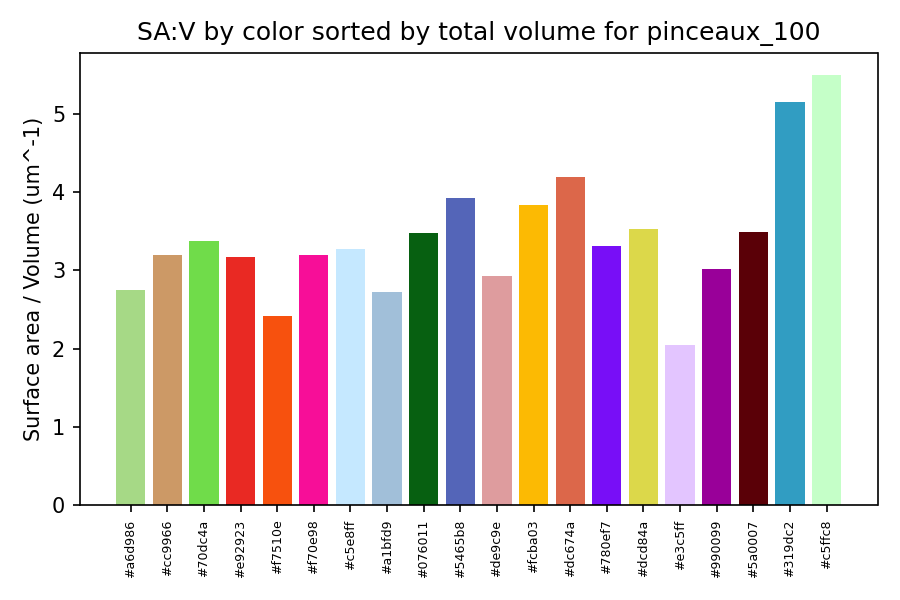

The data file committed next to this chart (first rows):
color_hex, total_volume_um3, total_area_um2, surface_area_to_volume_um_inv
#a6d986, 3.458, 9.504, 2.749
#cc9966, 2.501, 7.98, 3.191
#70dc4a, 2.498, 8.442, 3.38
#e92923, 1.657, 5.249, 3.168
#f7510e, 1.558, 3.756, 2.411
#f70e98, 1.217, 3.888, 3.194
#c5e8ff, 0.9851, 3.221, 3.269
#a1bfd9, 0.9607, 2.614, 2.721
#076011, 0.7679, 2.673, 3.48
#5465b8, 0.6979, 2.735, 3.918
#de9c9e, 0.6909, 2.023, 2.928
#fcba03, 0.6113, 2.343, 3.833
#dc674a, 0.5381, 2.257, 4.193
#780ef7, 0.5294, 1.753, 3.311
#dcd84a, 0.4836, 1.706, 3.528
#e3c5ff, 0.3865, 0.7882, 2.039
#990099, 0.1766, 0.532, 3.012
#5a0007, 0.1748, 0.6092, 3.485
#319dc2, 0.09915, 0.5105, 5.149
#c5ffc8, 0.0555, 0.3054, 5.503
